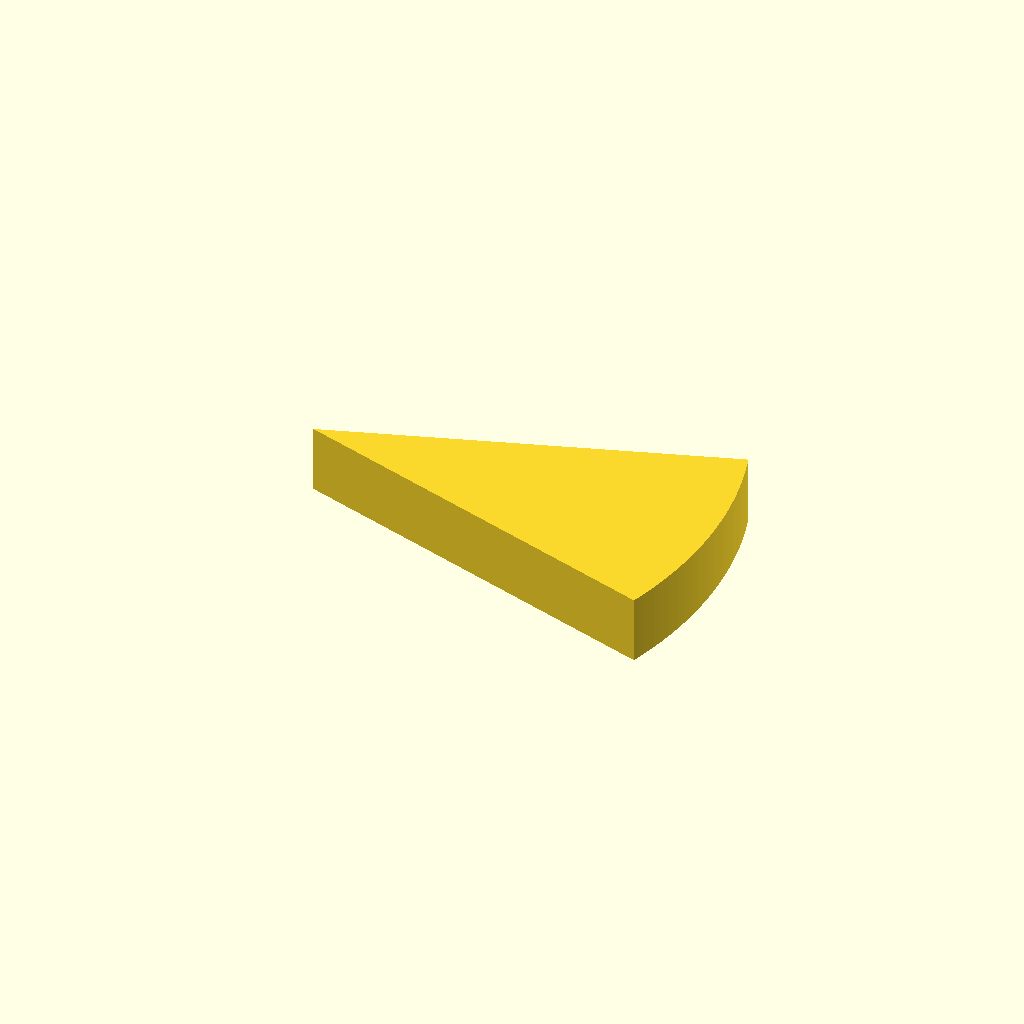
Cell 1 — every parameter at its default value.
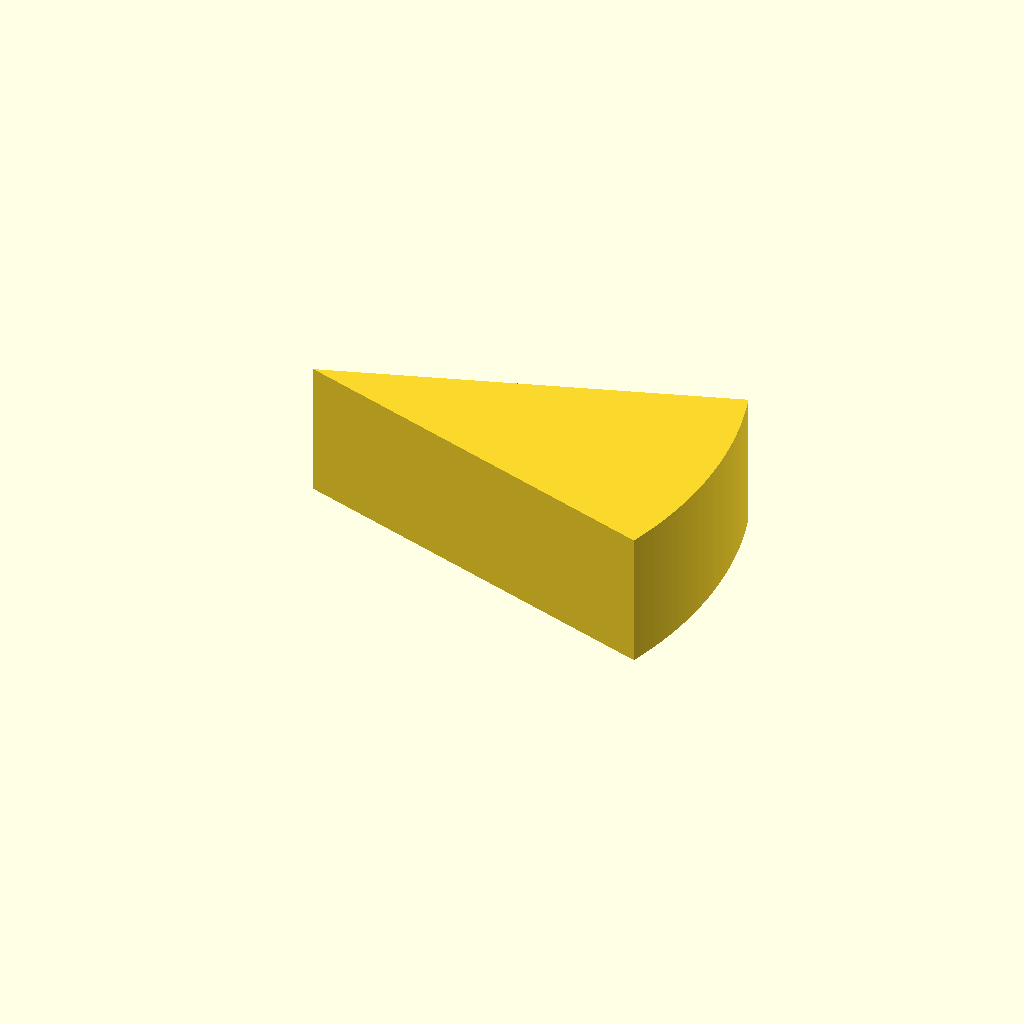
Cell 2: the same model with plate_t = 20.
One fixed orthographic camera (rotation 55°, 0°, 25°; colour scheme Cornfield) for every cell.
Source of the model, optional_data/data/sketch2/arcprofiles/part_0200.scad:
$fn = 32;

// ----------------------------------------------------------------------
// Arc profile plate: sector, 38 points
// ----------------------------------------------------------------------

// --- parameters (mm) ---
sector_angle = 36;        // sector angle, degrees
sector_r = 60;            // outer radius
arc_step = 1;             // sampling step of the arc, degrees
plate_t = 10;             // plate thickness, Z

bbox_x = 2 * sector_r * sin(sector_angle / 2);  // chord of the sector
bbox_y = sector_r;  // depth of the sector (apex to arc)

profile = [[57.063, 0], [57.378, 0.999], [57.676, 2.003], [57.956, 3.012], [58.218, 4.026], [58.462, 5.044], [58.689, 6.066], [58.898, 7.092], [59.088, 8.122], [59.261, 9.155], [59.416, 10.191], [59.553, 11.229], [59.671, 12.269], [59.772, 13.312], [59.854, 14.356], [59.918, 15.401], [59.963, 16.447], [59.991, 17.494], [60, 18.541], [59.991, 19.588], [59.963, 20.635], [59.918, 21.681], [59.854, 22.726], [59.772, 23.77], [59.671, 24.813], [59.553, 25.853], [59.416, 26.891], [59.261, 27.927], [59.088, 28.96], [58.898, 29.99], [58.689, 31.016], [58.462, 32.038], [58.218, 33.056], [57.956, 34.07], [57.676, 35.079], [57.378, 36.083], [57.063, 37.082], [0, 18.541]];  // primary outline, 38 points, counter clockwise

// --- the one profile operation ---
linear_extrude(height = plate_t) polygon(points = profile);
Customizer parameters (derived from the source; name, type, default, range or options):
sector_angle: number, default 36
sector_r: number, default 60
arc_step: number, default 1
plate_t: number, default 10
